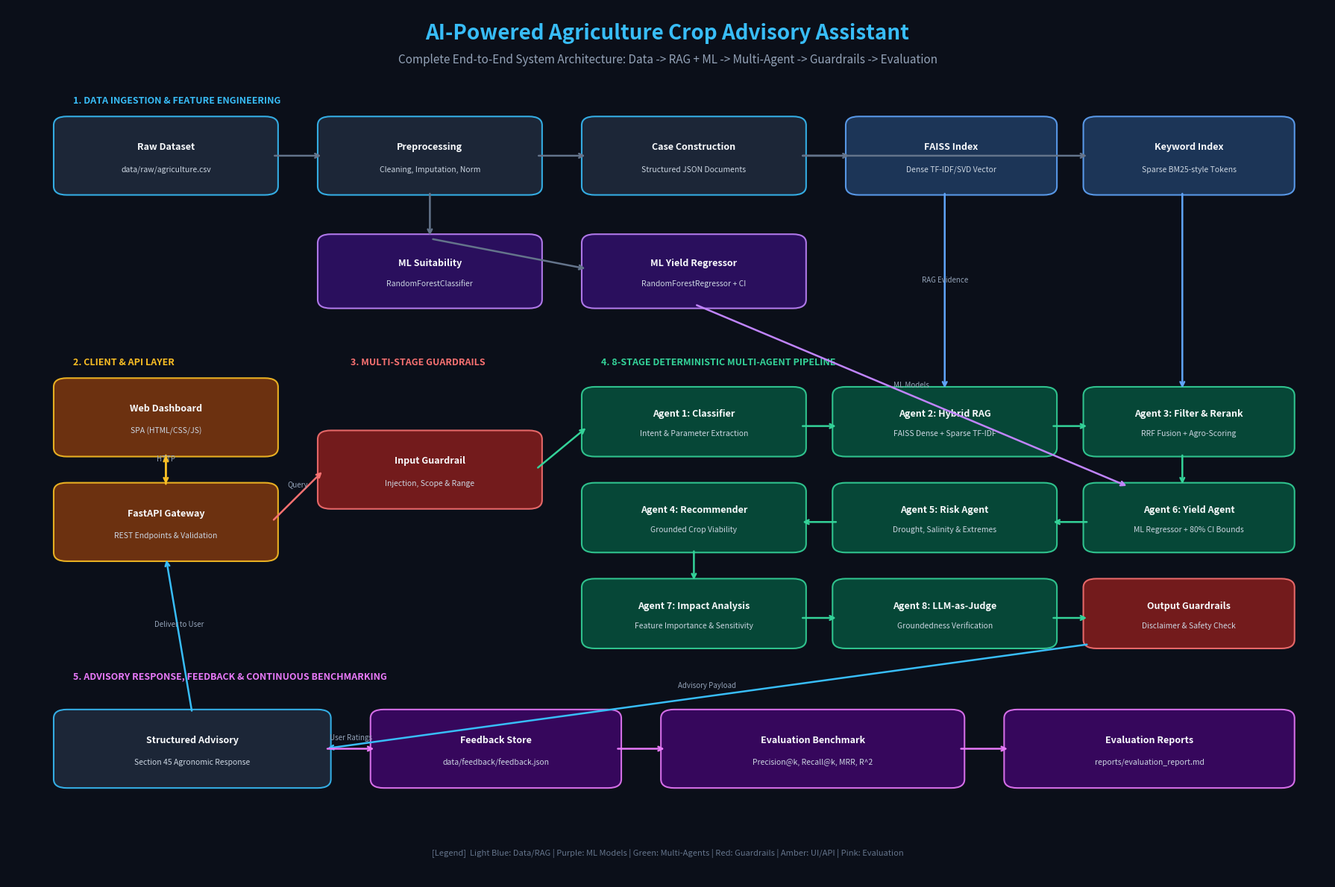

Reproduce this figure in Python.
"""
Generate High-Resolution Architecture Diagram for AI-Powered Agriculture Crop Advisory Assistant.
Saves PNG and PDF in docs/
"""

import os
import matplotlib.pyplot as plt
import matplotlib.patches as patches

def generate_diagram():
    os.makedirs("docs", exist_ok=True)
    
    # Setup figure
    fig, ax = plt.subplots(figsize=(18, 12), dpi=300)
    ax.set_xlim(0, 100)
    ax.set_ylim(0, 100)
    ax.axis("off")
    fig.patch.set_facecolor("#0b0f19")
    ax.set_facecolor("#0b0f19")

    # Title
    ax.text(50, 97, "AI-Powered Agriculture Crop Advisory Assistant", 
            ha="center", va="center", fontsize=20, fontweight="bold", color="#38bdf8")
    ax.text(50, 94, "Complete End-to-End System Architecture: Data -> RAG + ML -> Multi-Agent -> Guardrails -> Evaluation", 
            ha="center", va="center", fontsize=11, color="#94a3b8")

    def draw_box(x, y, w, h, title, subtitle, color, border_color="#38bdf8", text_color="#f8fafc"):
        rect = patches.FancyBboxPatch(
            (x, y), w, h,
            boxstyle="round,pad=0.5,rounding_size=1.0",
            facecolor=color, edgecolor=border_color, linewidth=1.5, alpha=0.9
        )
        ax.add_patch(rect)
        ax.text(x + w/2, y + h*0.62, title, ha="center", va="center", fontsize=9, fontweight="bold", color=text_color)
        ax.text(x + w/2, y + h*0.30, subtitle, ha="center", va="center", fontsize=7.5, color="#cbd5e1")

    def draw_arrow(x1, y1, x2, y2, color="#64748b", text=""):
        ax.annotate("", xy=(x2, y2), xytext=(x1, y1),
                    arrowprops=dict(arrowstyle="->", color=color, lw=1.8, shrinkA=3, shrinkB=3))
        if text:
            ax.text((x1+x2)/2, (y1+y2)/2 + 1.2, text, ha="center", va="center", fontsize=7, color="#94a3b8")

    # Row 1: Ingestion & Storage (y: 80 - 88)
    ax.text(5, 89, "1. DATA INGESTION & FEATURE ENGINEERING", fontsize=9, fontweight="bold", color="#38bdf8")
    draw_box(4, 79, 16, 8, "Raw Dataset", "data/raw/agriculture.csv", "#1e293b", "#38bdf8")
    draw_box(24, 79, 16, 8, "Preprocessing", "Cleaning, Imputation, Norm", "#1e293b", "#38bdf8")
    draw_box(44, 79, 16, 8, "Case Construction", "Structured JSON Documents", "#1e293b", "#38bdf8")
    draw_box(64, 79, 15, 8, "FAISS Index", "Dense TF-IDF/SVD Vector", "#1e3a5f", "#60a5fa")
    draw_box(82, 79, 15, 8, "Keyword Index", "Sparse BM25-style Tokens", "#1e3a5f", "#60a5fa")

    draw_arrow(20, 83, 24, 83)
    draw_arrow(40, 83, 44, 83)
    draw_arrow(60, 83, 64, 83)
    draw_arrow(60, 83, 82, 83)

    # ML Training branch
    draw_box(24, 66, 16, 7.5, "ML Suitability", "RandomForestClassifier", "#2e1065", "#c084fc")
    draw_box(44, 66, 16, 7.5, "ML Yield Regressor", "RandomForestRegressor + CI", "#2e1065", "#c084fc")
    draw_arrow(32, 79, 32, 73.5)
    draw_arrow(32, 73.5, 44, 70)

    # User & API Layer (Left: x 4 to 20, y: 35 to 55)
    ax.text(5, 59, "2. CLIENT & API LAYER", fontsize=9, fontweight="bold", color="#fbbf24")
    draw_box(4, 49, 16, 8, "Web Dashboard", "SPA (HTML/CSS/JS)", "#78350f", "#fbbf24")
    draw_box(4, 37, 16, 8, "FastAPI Gateway", "REST Endpoints & Validation", "#78350f", "#fbbf24")
    draw_arrow(12, 49, 12, 45, "#fbbf24", "HTTP")
    draw_arrow(12, 45, 12, 49, "#fbbf24")

    # Guardrails
    ax.text(26, 59, "3. MULTI-STAGE GUARDRAILS", fontsize=9, fontweight="bold", color="#f87171")
    draw_box(24, 43, 16, 8, "Input Guardrail", "Injection, Scope & Range", "#7f1d1d", "#f87171")
    draw_arrow(20, 41, 24, 47, "#f87171", "Query")

    # Multi-Agent Pipeline (Middle: x 44 to 78, y: 15 to 55)
    ax.text(45, 59, "4. 8-STAGE DETERMINISTIC MULTI-AGENT PIPELINE", fontsize=9, fontweight="bold", color="#34d399")
    draw_box(44, 49, 16, 7, "Agent 1: Classifier", "Intent & Parameter Extraction", "#064e3b", "#34d399")
    draw_box(63, 49, 16, 7, "Agent 2: Hybrid RAG", "FAISS Dense + Sparse TF-IDF", "#064e3b", "#34d399")
    draw_box(82, 49, 15, 7, "Agent 3: Filter & Rerank", "RRF Fusion + Agro-Scoring", "#064e3b", "#34d399")

    draw_box(44, 38, 16, 7, "Agent 4: Recommender", "Grounded Crop Viability", "#064e3b", "#34d399")
    draw_box(63, 38, 16, 7, "Agent 5: Risk Agent", "Drought, Salinity & Extremes", "#064e3b", "#34d399")
    draw_box(82, 38, 15, 7, "Agent 6: Yield Agent", "ML Regressor + 80% CI Bounds", "#064e3b", "#34d399")

    draw_box(44, 27, 16, 7, "Agent 7: Impact Analysis", "Feature Importance & Sensitivity", "#064e3b", "#34d399")
    draw_box(63, 27, 16, 7, "Agent 8: LLM-as-Judge", "Groundedness Verification", "#064e3b", "#34d399")
    draw_box(82, 27, 15, 7, "Output Guardrails", "Disclaimer & Safety Check", "#7f1d1d", "#f87171")

    # Agent Flow Arrows
    draw_arrow(40, 47, 44, 52, "#34d399")
    draw_arrow(60, 52, 63, 52, "#34d399")
    draw_arrow(79, 52, 82, 52, "#34d399")
    
    draw_arrow(89, 49, 89, 45, "#34d399")
    draw_arrow(82, 41, 79, 41, "#34d399")
    draw_arrow(63, 41, 60, 41, "#34d399")
    
    draw_arrow(52, 38, 52, 34, "#34d399")
    draw_arrow(60, 30, 63, 30, "#34d399")
    draw_arrow(79, 30, 82, 30, "#34d399")

    # Connect Indexes & Models to Agents
    draw_arrow(71, 79, 71, 56, "#60a5fa", "RAG Evidence")
    draw_arrow(89, 79, 89, 56, "#60a5fa")
    draw_arrow(52, 66, 85, 45, "#c084fc", "ML Models")

    # Row 4: Final Response, Feedback, Evaluation (Bottom: y: 8 to 20)
    ax.text(5, 23, "5. ADVISORY RESPONSE, FEEDBACK & CONTINUOUS BENCHMARKING", fontsize=9, fontweight="bold", color="#e879f9")
    draw_box(4, 11, 20, 8, "Structured Advisory", "Section 45 Agronomic Response", "#1e293b", "#38bdf8")
    draw_box(28, 11, 18, 8, "Feedback Store", "data/feedback/feedback.json", "#3b0764", "#e879f9")
    draw_box(50, 11, 22, 8, "Evaluation Benchmark", "Precision@k, Recall@k, MRR, R^2", "#3b0764", "#e879f9")
    draw_box(76, 11, 21, 8, "Evaluation Reports", "reports/evaluation_report.md", "#3b0764", "#e879f9")

    draw_arrow(82, 27, 24, 15, "#38bdf8", "Advisory Payload")
    draw_arrow(24, 15, 28, 15, "#e879f9", "User Ratings")
    draw_arrow(46, 15, 50, 15, "#e879f9")
    draw_arrow(72, 15, 76, 15, "#e879f9")
    draw_arrow(14, 19, 12, 37, "#38bdf8", "Deliver to User")

    # Legend / Key in bottom strip
    ax.text(50, 3, "[Legend]  Light Blue: Data/RAG | Purple: ML Models | Green: Multi-Agents | Red: Guardrails | Amber: UI/API | Pink: Evaluation", 
            ha="center", va="center", fontsize=8, color="#64748b")

    plt.tight_layout()
    plt.savefig("docs/architecture.png", dpi=300, facecolor=fig.get_facecolor(), bbox_inches="tight")
    plt.savefig("docs/architecture.pdf", facecolor=fig.get_facecolor(), bbox_inches="tight")
    plt.close()
    print("Architecture diagram generated at docs/architecture.png and docs/architecture.pdf")

if __name__ == "__main__":
    generate_diagram()
